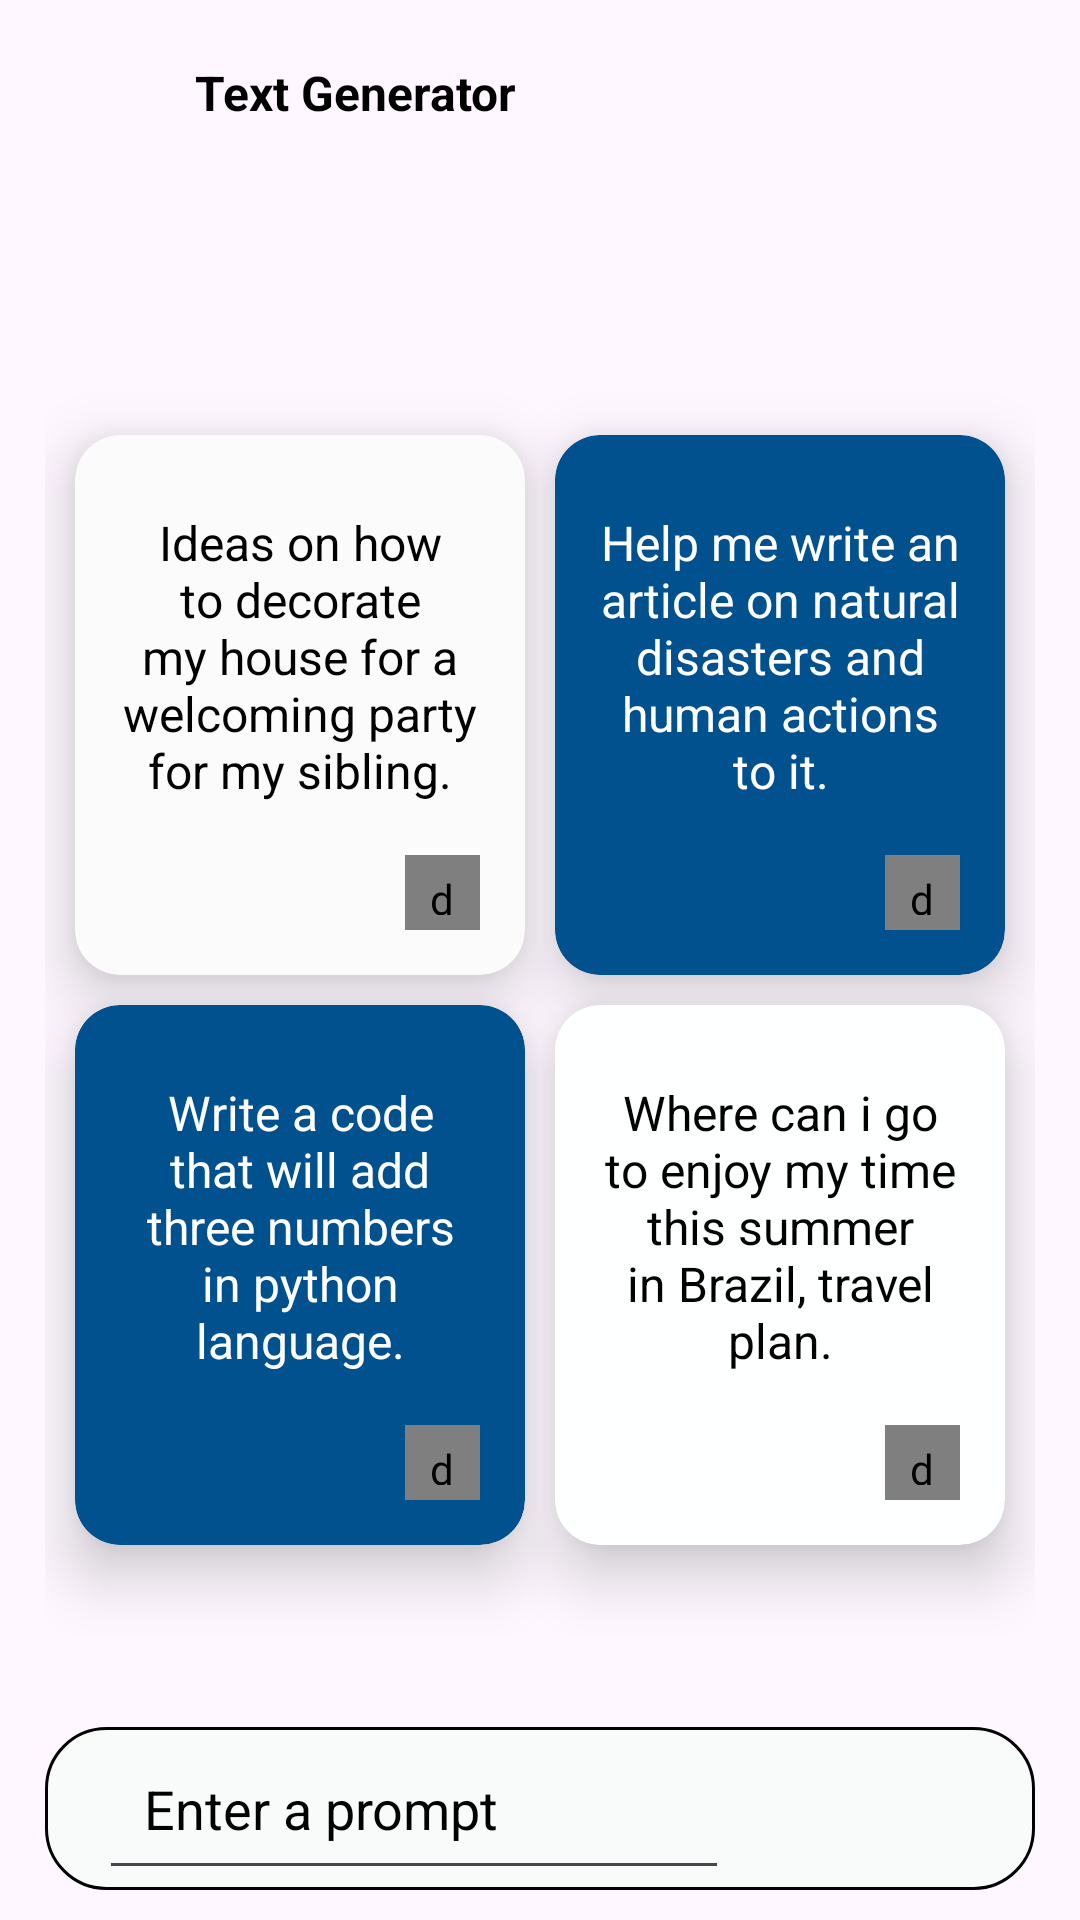

Here is an Android app screen rendered from its layout file. Give the layout XML and the strings, colors and styles it references.
<!-- AndroidManifest.xml: application theme Base.Theme.My_gpt -->
<!-- res/layout/activity_text.xml -->
<?xml version="1.0" encoding="utf-8"?>
<androidx.constraintlayout.widget.ConstraintLayout xmlns:android="http://schemas.android.com/apk/res/android"
    xmlns:app="http://schemas.android.com/apk/res-auto"
    xmlns:tools="http://schemas.android.com/tools"
    android:layout_width="match_parent"
    android:layout_height="match_parent"
    tools:context=".Activities.TextActivity"
    android:background="@drawable/background">

    <RelativeLayout
        android:id="@+id/header"
        android:layout_width="match_parent"
        android:layout_height="90dp"
        app:layout_constraintEnd_toEndOf="parent"
        app:layout_constraintHorizontal_bias="0.0"
        app:layout_constraintStart_toStartOf="parent"
        app:layout_constraintTop_toTopOf="parent"
        app:layout_constraintVertical_bias="0.007"
        android:paddingHorizontal="20dp">

        <ImageView
            android:id="@+id/backToDash"
            android:layout_width="25dp"
            android:layout_height="25dp"
            android:layout_marginTop="20dp"
            android:src="@drawable/back_btn"
            android:contentDescription="@string/back" />

        <TextView
            android:id="@+id/heading"
            android:layout_width="150dp"
            android:layout_height="wrap_content"
            android:layout_marginTop="20dp"
            android:layout_toEndOf="@id/backToDash"
            android:text="@string/text_generator"
            android:textColor="@color/black"
            android:textSize="16sp"
            android:textStyle="bold"
            android:layout_marginStart="20dp" />

        <ImageView
            android:id="@+id/dots"
            android:layout_alignParentEnd="true"
            android:layout_marginTop="20dp"
            android:layout_marginEnd="10dp"
            android:layout_width="20dp"
            android:layout_height="20dp"
            android:src="@drawable/dots"
            android:contentDescription="@string/dots" />

        <RelativeLayout
            android:id="@+id/options"
            android:layout_toEndOf="@id/heading"
            android:layout_width="wrap_content"
            android:layout_height="wrap_content"
            android:layout_marginStart="5dp"
            android:layout_marginTop="10dp"
            android:background="@drawable/option_box"
            android:paddingHorizontal="15dp"
            android:visibility="gone">

            <TextView
                android:id="@+id/history"
                android:layout_width="wrap_content"
                android:layout_height="wrap_content"
                android:text="@string/history"
                android:textColor="@color/black"
                android:textSize="14sp"
                android:layout_marginBottom="3dp"/>

            <TextView
                android:id="@+id/clear"
                android:layout_width="wrap_content"
                android:layout_height="wrap_content"
                android:layout_below="@id/history"
                android:text="@string/clear"
                android:textColor="@color/black"
                android:textSize="14sp"
                android:visibility="gone"
                android:layout_marginBottom="3dp"/>

        </RelativeLayout>

    </RelativeLayout>

    <ScrollView
        android:id="@+id/scroll"
        android:layout_width="match_parent"
        android:layout_height="wrap_content"
        android:paddingHorizontal="10dp"
        android:paddingBottom="130dp"
        android:visibility="gone"
        app:layout_constraintBottom_toTopOf="@id/search_tray"
        app:layout_constraintEnd_toEndOf="parent"
        app:layout_constraintHorizontal_bias="0.0"
        app:layout_constraintStart_toStartOf="parent"
        app:layout_constraintTop_toBottomOf="@id/header"
        app:layout_constraintVertical_bias="0.0">

        <LinearLayout
            android:id="@+id/data_box"
            android:layout_width="match_parent"
            android:layout_height="wrap_content"
            android:orientation="vertical"
            android:paddingHorizontal="15dp"
            android:paddingVertical="10dp">

        </LinearLayout>

    </ScrollView>

    <GridLayout
        android:id="@+id/grid"
        android:layout_width="match_parent"
        android:layout_height="430dp"
        android:layout_marginTop="120dp"
        app:layout_constraintEnd_toEndOf="parent"
        app:layout_constraintHorizontal_bias="1.0"
        app:layout_constraintStart_toStartOf="parent"
        app:layout_constraintTop_toTopOf="parent"
        android:paddingHorizontal="15dp"
        android:paddingVertical="5dp"
        android:rowCount="2"
        android:columnCount="2"
        android:visibility="visible">

        <androidx.cardview.widget.CardView
            android:id="@+id/card1"
            android:layout_width="150dp"
            android:layout_height="180dp"
            app:cardCornerRadius="15dp"
            android:layout_marginTop="20dp"
            android:layout_marginStart="10dp"
            android:backgroundTint="#FBFBFB"
            app:cardElevation="12dp">

            <TextView
                android:id="@+id/text1"
                android:layout_width="match_parent"
                android:layout_height="wrap_content"
                android:text="@string/card1"
                android:textAlignment="center"
                android:textColor="@color/black"
                android:textSize="16sp"
                android:paddingHorizontal="15dp"
                android:paddingVertical="5dp"
                android:layout_marginTop="20dp"/>

            <de.hdodenhof.circleimageview.CircleImageView
                android:layout_width="25dp"
                android:layout_height="25dp"
                android:src="@drawable/bulb"
                android:layout_gravity="bottom|end"
                android:layout_margin="15dp"
                android:padding="5dp"
                android:background="@drawable/card_icon_bg"/>

        </androidx.cardview.widget.CardView>

        <androidx.cardview.widget.CardView
            android:id="@+id/card2"
            android:layout_width="150dp"
            android:layout_height="180dp"
            app:cardCornerRadius="15dp"
            android:layout_marginTop="20dp"
            android:layout_marginStart="10dp"
            android:backgroundTint="#02518F"
            app:cardElevation="12dp">

            <TextView
                android:id="@+id/text2"
                android:layout_width="match_parent"
                android:layout_height="wrap_content"
                android:text="@string/card2"
                android:textAlignment="center"
                android:textColor="@color/white"
                android:textSize="16sp"
                android:paddingHorizontal="15dp"
                android:paddingVertical="5dp"
                android:layout_marginTop="20dp"/>

            <de.hdodenhof.circleimageview.CircleImageView
                android:layout_width="25dp"
                android:layout_height="25dp"
                android:src="@drawable/message"
                android:layout_gravity="bottom|end"
                android:layout_margin="15dp"
                android:padding="5dp"
                android:background="@drawable/card_icon_bg"/>

        </androidx.cardview.widget.CardView>

        <androidx.cardview.widget.CardView
            android:id="@+id/card3"
            android:layout_width="150dp"
            android:layout_height="180dp"
            app:cardCornerRadius="15dp"
            android:layout_marginTop="10dp"
            android:layout_marginStart="10dp"
            android:backgroundTint="#02518F"
            app:cardElevation="12dp">

            <TextView
                android:id="@+id/text3"
                android:layout_width="match_parent"
                android:layout_height="wrap_content"
                android:text="@string/card3"
                android:textAlignment="center"
                android:textColor="@color/white"
                android:textSize="16sp"
                android:paddingHorizontal="15dp"
                android:paddingVertical="5dp"
                android:layout_marginTop="20dp"/>

            <de.hdodenhof.circleimageview.CircleImageView
                android:layout_width="25dp"
                android:layout_height="25dp"
                android:src="@drawable/code"
                android:layout_gravity="bottom|end"
                android:layout_margin="15dp"
                android:padding="5dp"
                android:background="@drawable/card_icon_bg"/>

        </androidx.cardview.widget.CardView>

        <androidx.cardview.widget.CardView
            android:id="@+id/card4"
            android:layout_width="150dp"
            android:layout_height="180dp"
            app:cardCornerRadius="15dp"
            android:layout_marginTop="10dp"
            android:layout_marginStart="10dp"
            android:backgroundTint="#FEFFFF"
            app:cardElevation="12dp">

            <TextView
                android:id="@+id/text4"
                android:layout_width="match_parent"
                android:layout_height="wrap_content"
                android:text="@string/card4"
                android:textAlignment="center"
                android:textColor="@color/black"
                android:textSize="16sp"
                android:paddingHorizontal="15dp"
                android:paddingVertical="5dp"
                android:layout_marginTop="20dp"/>

            <de.hdodenhof.circleimageview.CircleImageView
                android:layout_width="25dp"
                android:layout_height="25dp"
                android:src="@drawable/compass"
                android:layout_gravity="bottom|end"
                android:layout_margin="15dp"
                android:padding="5dp"
                android:background="@drawable/card_icon_bg"/>

        </androidx.cardview.widget.CardView>

    </GridLayout>

    <LinearLayout
        android:id="@+id/search_tray"
        android:layout_width="match_parent"
        android:layout_height="wrap_content"
        android:orientation="horizontal"
        android:background="@drawable/searchbar"
        android:layout_marginHorizontal="15dp"
        app:layout_constraintBottom_toBottomOf="parent"
        app:layout_constraintEnd_toEndOf="parent"
        app:layout_constraintHorizontal_bias="0.0"
        app:layout_constraintStart_toStartOf="parent"
        app:layout_constraintVertical_bias="0.952"
        android:layout_marginBottom="10dp"
        android:paddingHorizontal="18dp">

        <EditText
            android:id="@+id/search"
            android:layout_width="210dp"
            android:layout_height="wrap_content"
            android:hint="@string/prompt"
            android:padding="15dp"
            android:singleLine="false"
            android:textColorHint="@color/black"
            android:textColor="@color/black"
            android:autofillHints="no"
            android:inputType="text"/>

        <ImageView
            android:id="@+id/send"
            android:layout_width="25dp"
            android:layout_height="25dp"
            android:src="@drawable/send"
            android:layout_marginStart="55dp"
            android:layout_marginTop="12.5dp"
            android:contentDescription="@string/send" />










    </LinearLayout>

</androidx.constraintlayout.widget.ConstraintLayout>
<!-- resources referenced by this layout -->
<resources>
  <color name="black">#FF000000</color>
  <color name="white">#FFFFFFFF</color>
  <!-- drawable card_icon_bg (drawable) -->
  <?xml version="1.0" encoding="utf-8"?>
  <shape xmlns:android="http://schemas.android.com/apk/res/android">
  
      <solid android:color="#131313"/>
      <corners android:radius="500dp"/>
  </shape>
  <!-- drawable compass: png bitmap (drawable, 832 bytes) -->
  <!-- drawable option_box (drawable) -->
  <?xml version="1.0" encoding="utf-8"?>
  <shape xmlns:android="http://schemas.android.com/apk/res/android">
  
      <solid android:color="#E7EEEF"/>
      <corners android:radius="10dp"/>
      <stroke android:width="1dp"
          android:color="@color/black"/>
  </shape>
  <!-- drawable searchbar (drawable) -->
  <?xml version="1.0" encoding="utf-8"?>
  <shape xmlns:android="http://schemas.android.com/apk/res/android">
  
      <solid android:color="#F9FBFB"/>
      <corners android:radius="20dp"/>
      <stroke android:width="1dp"
          android:color= "@color/black"/>
  </shape>
  <string name="back">back</string>
  <string name="card1">Ideas on how to decorate my house for a welcoming party for my sibling.</string>
  <string name="card2">Help me write an article on natural disasters and human actions to it. </string>
  <string name="card3">Write a code that will add three numbers in python language. </string>
  <string name="card4">Where can i go to enjoy my time this summer in Brazil, travel plan. </string>
  <string name="clear">Clear</string>
  <string name="dots">dots</string>
  <string name="history">History</string>
  <string name="prompt">Enter a prompt</string>
  <string name="send">send</string>
  <string name="text_generator">Text Generator</string>
  <style name="Base.Theme.My_gpt" parent="Theme.Material3.DayNight.NoActionBar">
          
          <item name="colorPrimary">#02518F</item>
          <item name="colorPrimaryVariant">#070707</item>
          <item name="colorOnPrimary">@color/black</item>
          
          <item name="colorSecondary">@color/white</item>
          <item name="colorSecondaryVariant">#0F0F0F</item>
          <item name="colorOnSecondary">@color/black</item>
          
          <item name="android:statusBarColor">#02518F</item>
  
      </style>
</resources>
